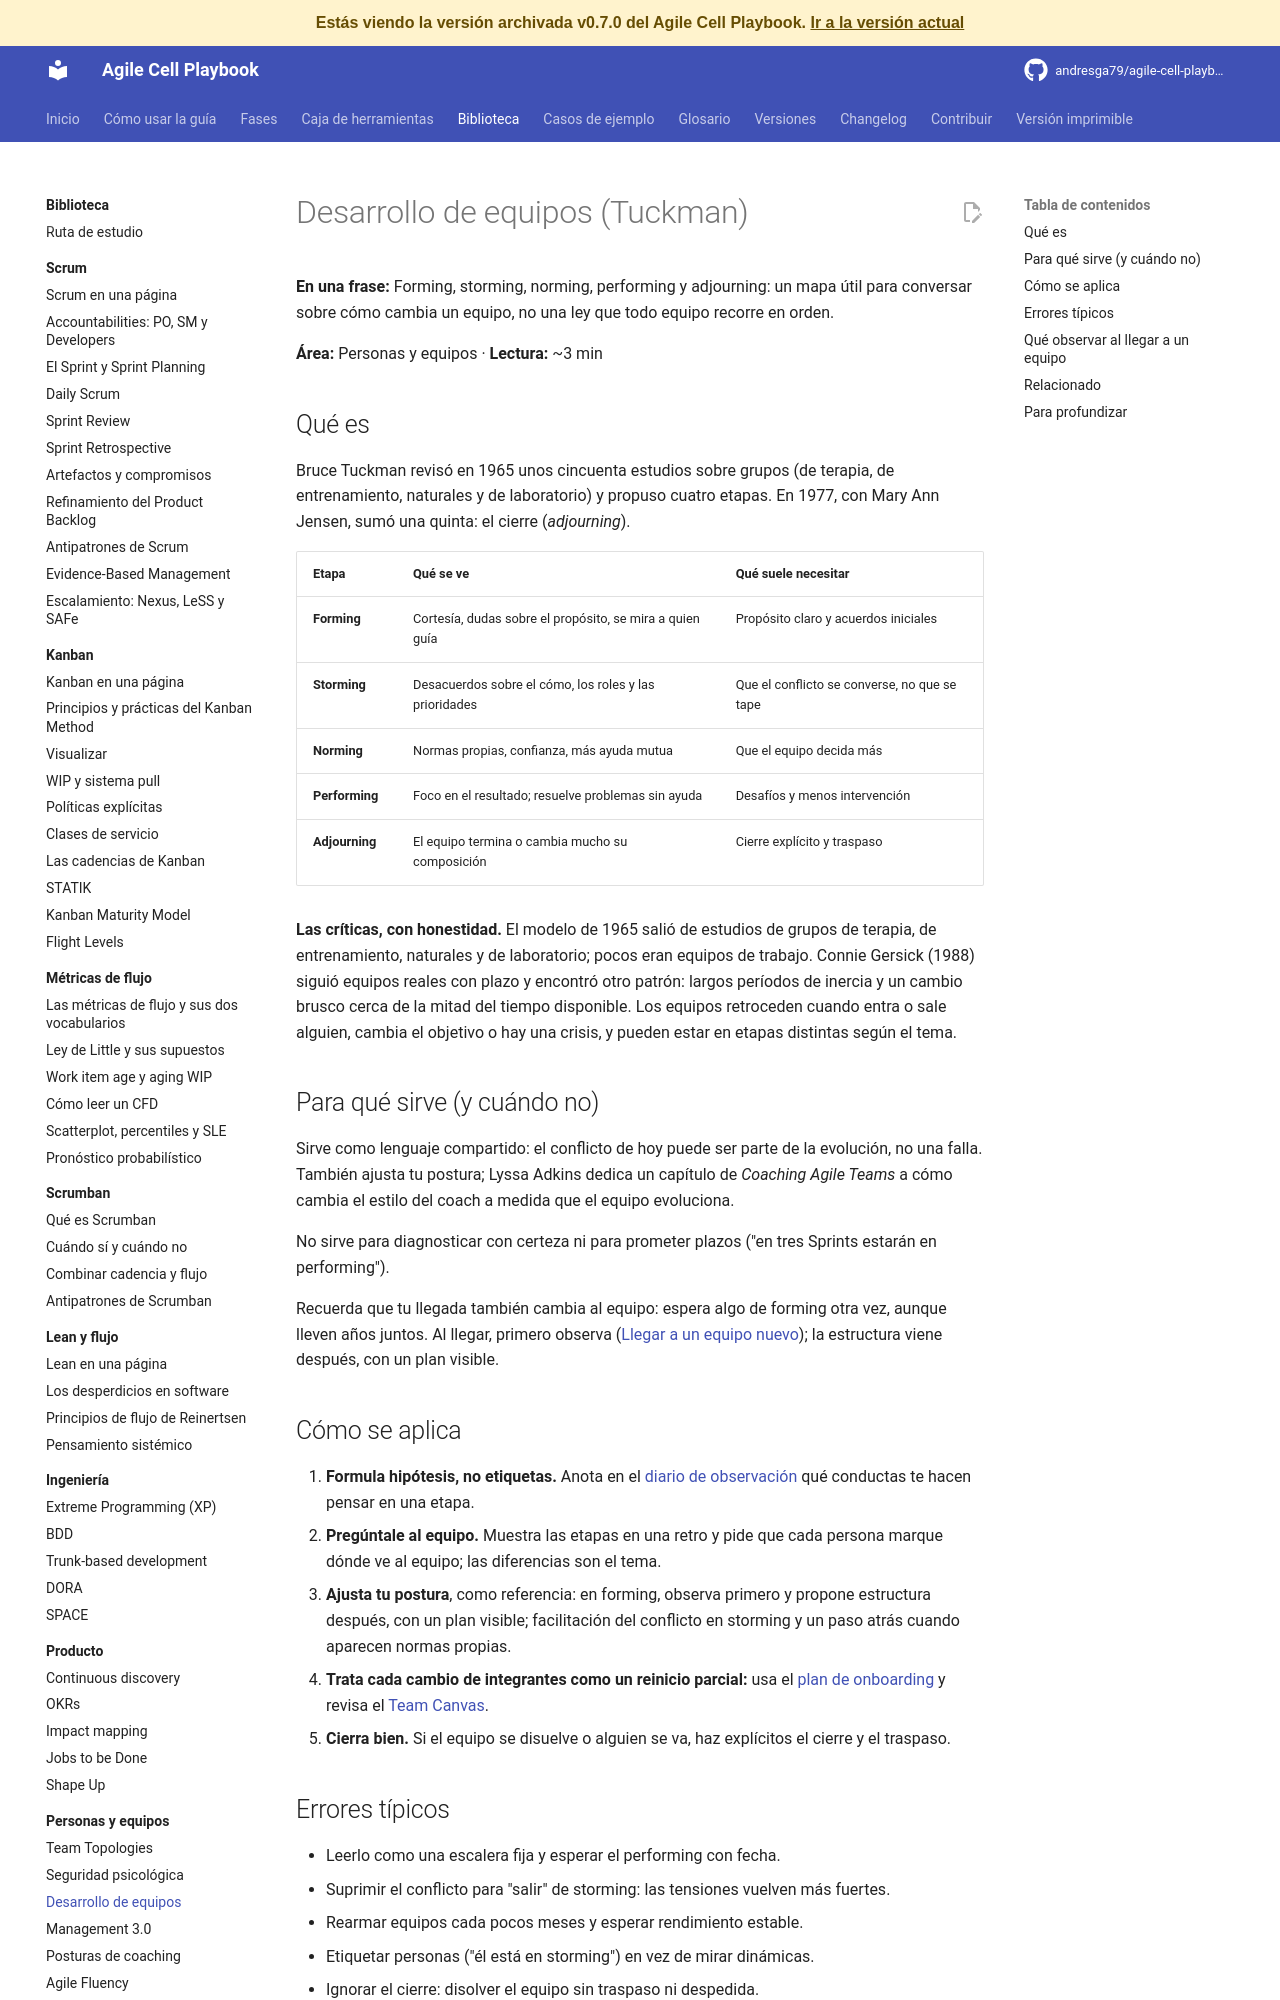

repository: andresga79/agile-cell-playbook · page: versiones/v0.7.0/biblioteca/personas/desarrollo-de-equipos/index.html · generator: mkdocs

# Desarrollo de equipos (Tuckman)

**En una frase:** Forming, storming, norming, performing y adjourning: un mapa útil para conversar sobre cómo cambia un equipo, no una ley que todo equipo recorre en orden.

**Área:** Personas y equipos · **Lectura:** ~3 min

## Qué es

Bruce Tuckman revisó en 1965 unos cincuenta estudios sobre grupos (de terapia, de entrenamiento, naturales y de laboratorio) y propuso cuatro etapas. En 1977, con Mary Ann Jensen, sumó una quinta: el cierre (*adjourning*).

| Etapa | Qué se ve | Qué suele necesitar |
|---|---|---|
| **Forming** | Cortesía, dudas sobre el propósito, se mira a quien guía | Propósito claro y acuerdos iniciales |
| **Storming** | Desacuerdos sobre el cómo, los roles y las prioridades | Que el conflicto se converse, no que se tape |
| **Norming** | Normas propias, confianza, más ayuda mutua | Que el equipo decida más |
| **Performing** | Foco en el resultado; resuelve problemas sin ayuda | Desafíos y menos intervención |
| **Adjourning** | El equipo termina o cambia mucho su composición | Cierre explícito y traspaso |

**Las críticas, con honestidad.** El modelo de 1965 salió de estudios de grupos de terapia, de entrenamiento, naturales y de laboratorio; pocos eran equipos de trabajo. Connie Gersick (1988) siguió equipos reales con plazo y encontró otro patrón: largos períodos de inercia y un cambio brusco cerca de la mitad del tiempo disponible. Los equipos retroceden cuando entra o sale alguien, cambia el objetivo o hay una crisis, y pueden estar en etapas distintas según el tema.

## Para qué sirve (y cuándo no)

Sirve como lenguaje compartido: el conflicto de hoy puede ser parte de la evolución, no una falla. También ajusta tu postura; Lyssa Adkins dedica un capítulo de *Coaching Agile Teams* a cómo cambia el estilo del coach a medida que el equipo evoluciona.

No sirve para diagnosticar con certeza ni para prometer plazos ("en tres Sprints estarán en performing").

Recuerda que tu llegada también cambia al equipo: espera algo de forming otra vez, aunque lleven años juntos. Al llegar, primero observa ([Llegar a un equipo nuevo](../../fases/transversal-llegar-equipo-nuevo.md)); la estructura viene después, con un plan visible.

## Cómo se aplica

1. **Formula hipótesis, no etiquetas.** Anota en el [diario de observación](../../caja-de-herramientas/diario-observacion.md) qué conductas te hacen pensar en una etapa.
2. **Pregúntale al equipo.** Muestra las etapas en una retro y pide que cada persona marque dónde ve al equipo; las diferencias son el tema.
3. **Ajusta tu postura**, como referencia: en forming, observa primero y propone estructura después, con un plan visible; facilitación del conflicto en storming y un paso atrás cuando aparecen normas propias.
4. **Trata cada cambio de integrantes como un reinicio parcial:** usa el [plan de onboarding](../../caja-de-herramientas/plan-onboarding.md) y revisa el [Team Canvas](../../caja-de-herramientas/team-canvas.md).
5. **Cierra bien.** Si el equipo se disuelve o alguien se va, haz explícitos el cierre y el traspaso.
